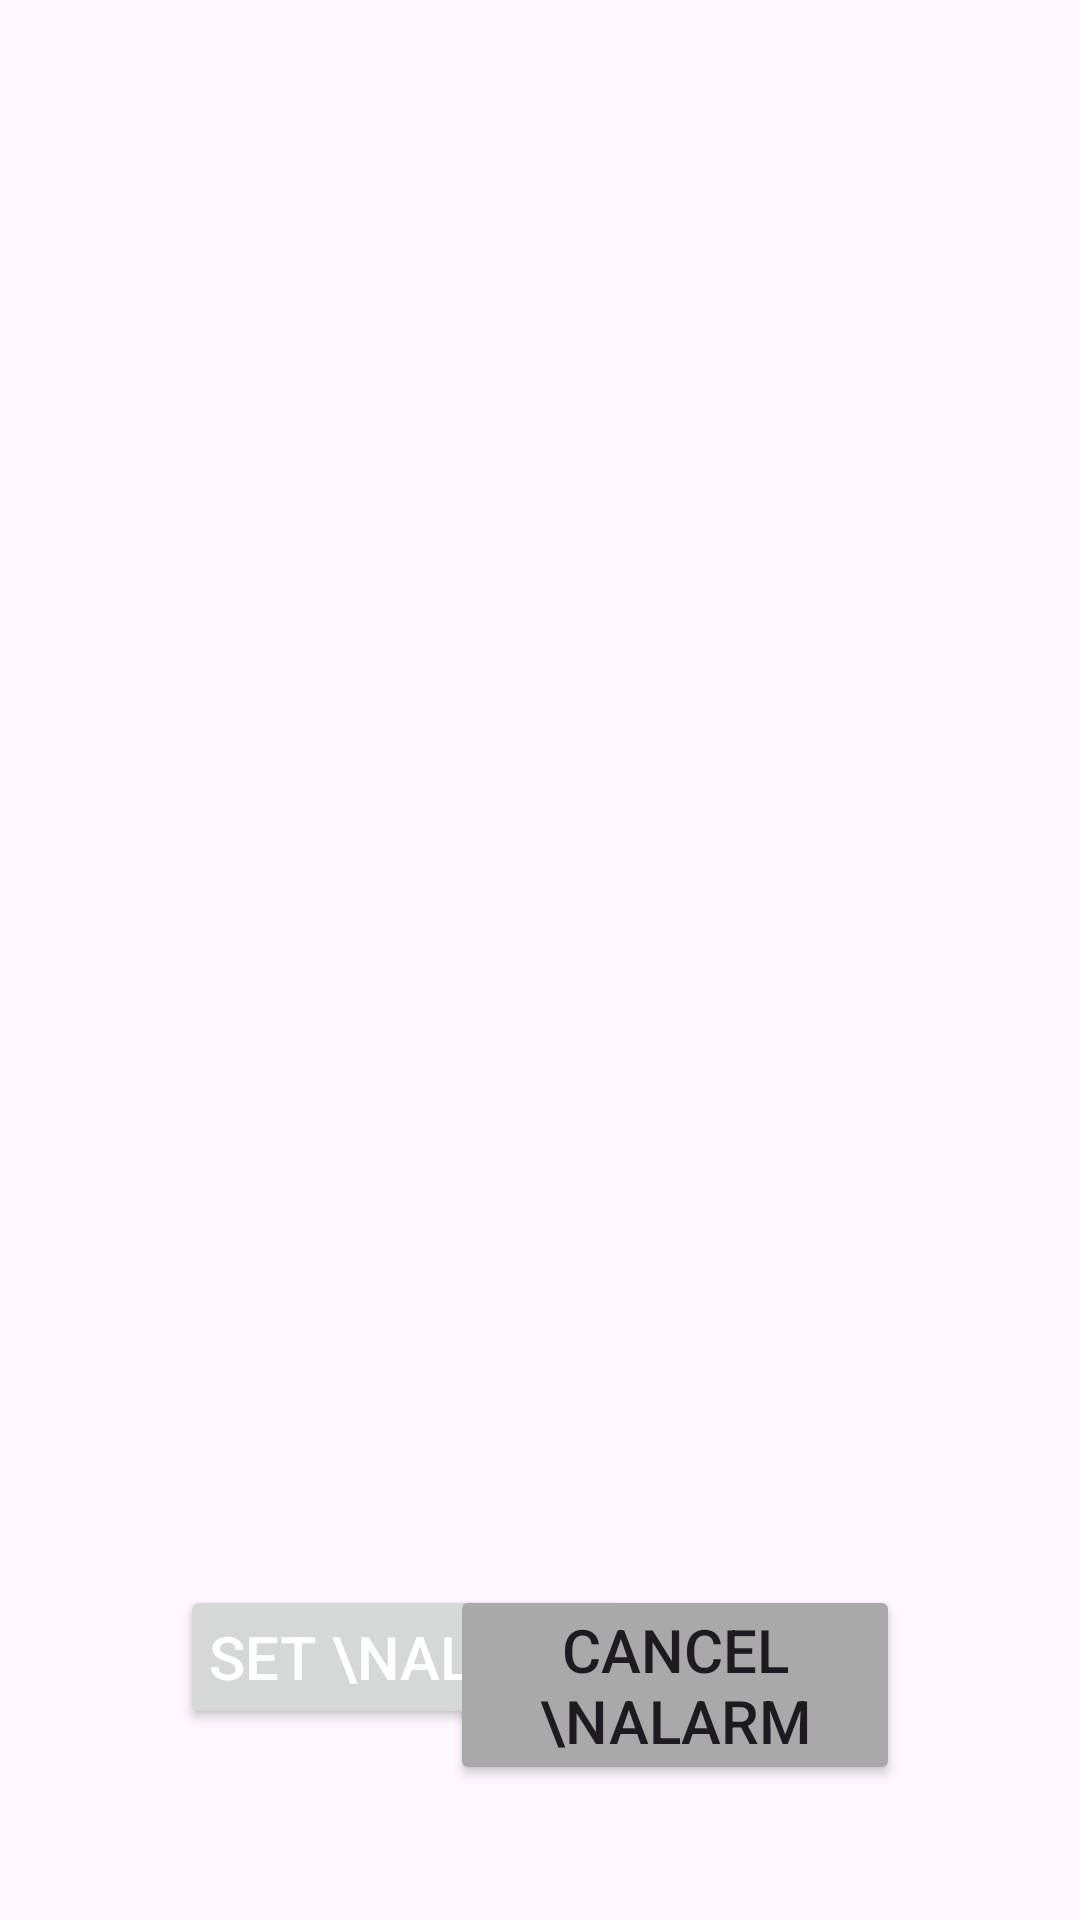

This screen was rendered from an Android layout file. Write that file and the resources it references.
<!-- AndroidManifest.xml: application theme Theme.Ugoke -->
<!-- res/layout/activity_main.xml -->
<?xml version="1.0" encoding="utf-8"?>
<LinearLayout xmlns:android="http://schemas.android.com/apk/res/android"
    xmlns:app="http://schemas.android.com/apk/res-auto"
    xmlns:tools="http://schemas.android.com/tools"
    android:id="@+id/main"
    android:layout_width="match_parent"
    android:layout_height="match_parent"
    android:background="@drawable/alarm"
    android:gravity="center"
    android:layout_gravity="center"
    android:orientation="vertical"
    tools:context=".MainActivity">

    <TextView
        android:id="@+id/selectTime"
        android:layout_width="wrap_content"
        android:layout_height="wrap_content"
        android:layout_gravity="center_horizontal"
        android:layout_marginTop="230dp"
        android:textAlignment="center"
        android:textColor="@color/white"
        android:textSize="40sp" />

    <RelativeLayout
        android:layout_width="match_parent"
        android:layout_height="wrap_content">

        <Button
            android:id="@+id/setAlarm"
            android:layout_width="150dp"
            android:layout_height="wrap_content"
            android:layout_marginStart="60dp"
            android:layout_marginTop="200dp"
            android:padding="8dp"
            android:text="Set \nAlarm"
            android:textColor="@color/white"
            android:textSize="20sp" />

        <Button
            android:id="@+id/cancelAlarm"
            android:layout_width="150dp"
            android:layout_height="wrap_content"
            android:layout_alignParentEnd="true"
            android:layout_marginTop="200dp"
            android:layout_marginEnd="60dp"
            android:padding="8dp"
            android:backgroundTint="@color/darker_gray"
            android:text="Cancel \nAlarm"
            android:textSize="20sp" />

    </RelativeLayout>


</LinearLayout>
<!-- resources referenced by this layout -->
<resources>
  <color name="darker_gray">#A9A9A9</color>
  <color name="white">#FFFFFFFF</color>
  <style name="Theme.Ugoke" parent="Base.Theme.Ugoke" />
  <style name="Base.Theme.Ugoke" parent="Theme.Material3.DayNight.NoActionBar">
          
          
          <item name="colorPrimary">@color/lavender</item>
          <item name="colorPrimaryVariant">@color/darker_gray</item>
          <item name="colorOnPrimary">@color/white</item>
      </style>
  <color name="lavender">#8692f7</color>
</resources>
